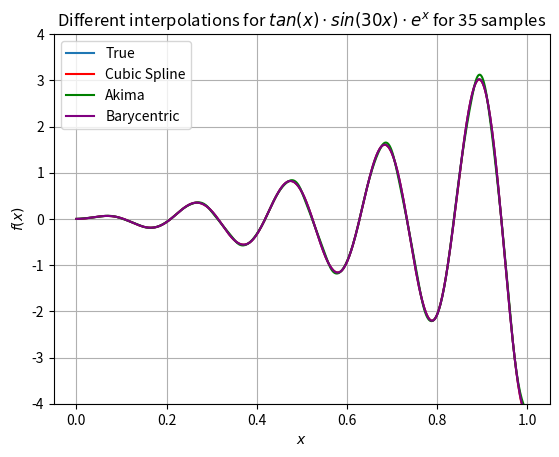

Python code for this plot:
import numpy as np
from scipy.interpolate import interp1d, CubicSpline, Akima1DInterpolator, BarycentricInterpolator
import matplotlib.pyplot as plt
from matplotlib.animation import FuncAnimation

# Define the function to be interpolated
def f(x):
    return np.tan(x)*np.sin(30*x)*np.exp(x)

# Define the number of sampling points for the interpolation
num_points = [i for i in range(2,36)]


# Define the interpolation functions
interpolation_functions = [
                            CubicSpline
                           , Akima1DInterpolator
                           , BarycentricInterpolator
                           ]
interpolation_names = [
                        'Cubic Spline'
                       , 'Akima'
                       , 'Barycentric'
                       ]

interpolation_colors = [
                         'r'
                        , 'g'
                        , 'purple'
                        ]

# Set up the plot
fig, ax = plt.subplots()
ax.set_xlim(0, 1.0)
ax.set_ylim(-4.0, 4.0)


# Define the update function for the animation
def update(frame):
    ax.clear()
    # ax.set_xlim(0, 1.0)
    ax.set_ylim(-4.0, 4.0)

    num = num_points[frame]
    ax.set_title(r'Different interpolations for $tan(x) \cdot sin(30x) \cdot e^x$'+ ' for {} samples'.format(num))
    ax.set_xlabel(r'$x$')
    ax.set_ylabel(r'$f(x)$')
    ax.grid()
    
    x = np.linspace(0, 1.0, 500)
    y = f(x)
    ax.plot(x, y, label='True')
    
    # Generate the data for the plot for the current frame
    x = np.linspace(0, 1.0, num)
    y = f(x)


    # Plot the different interpolation functions
    for i, fn in enumerate(interpolation_functions):
        f_int = fn(x, y)
        x1=np.linspace(0, 1.0, 500)
        ax.plot(x1, f_int(x1), label=interpolation_names[i], c=interpolation_colors[i])

    # Add the legend
    ax.legend(loc='upper left')

# Generate the initial data for the plot

# Create and save the animation
anim = FuncAnimation(fig, update, frames=len(num_points), repeat=False)
anim.save('interpolation_animation.gif', writer='pillow')
